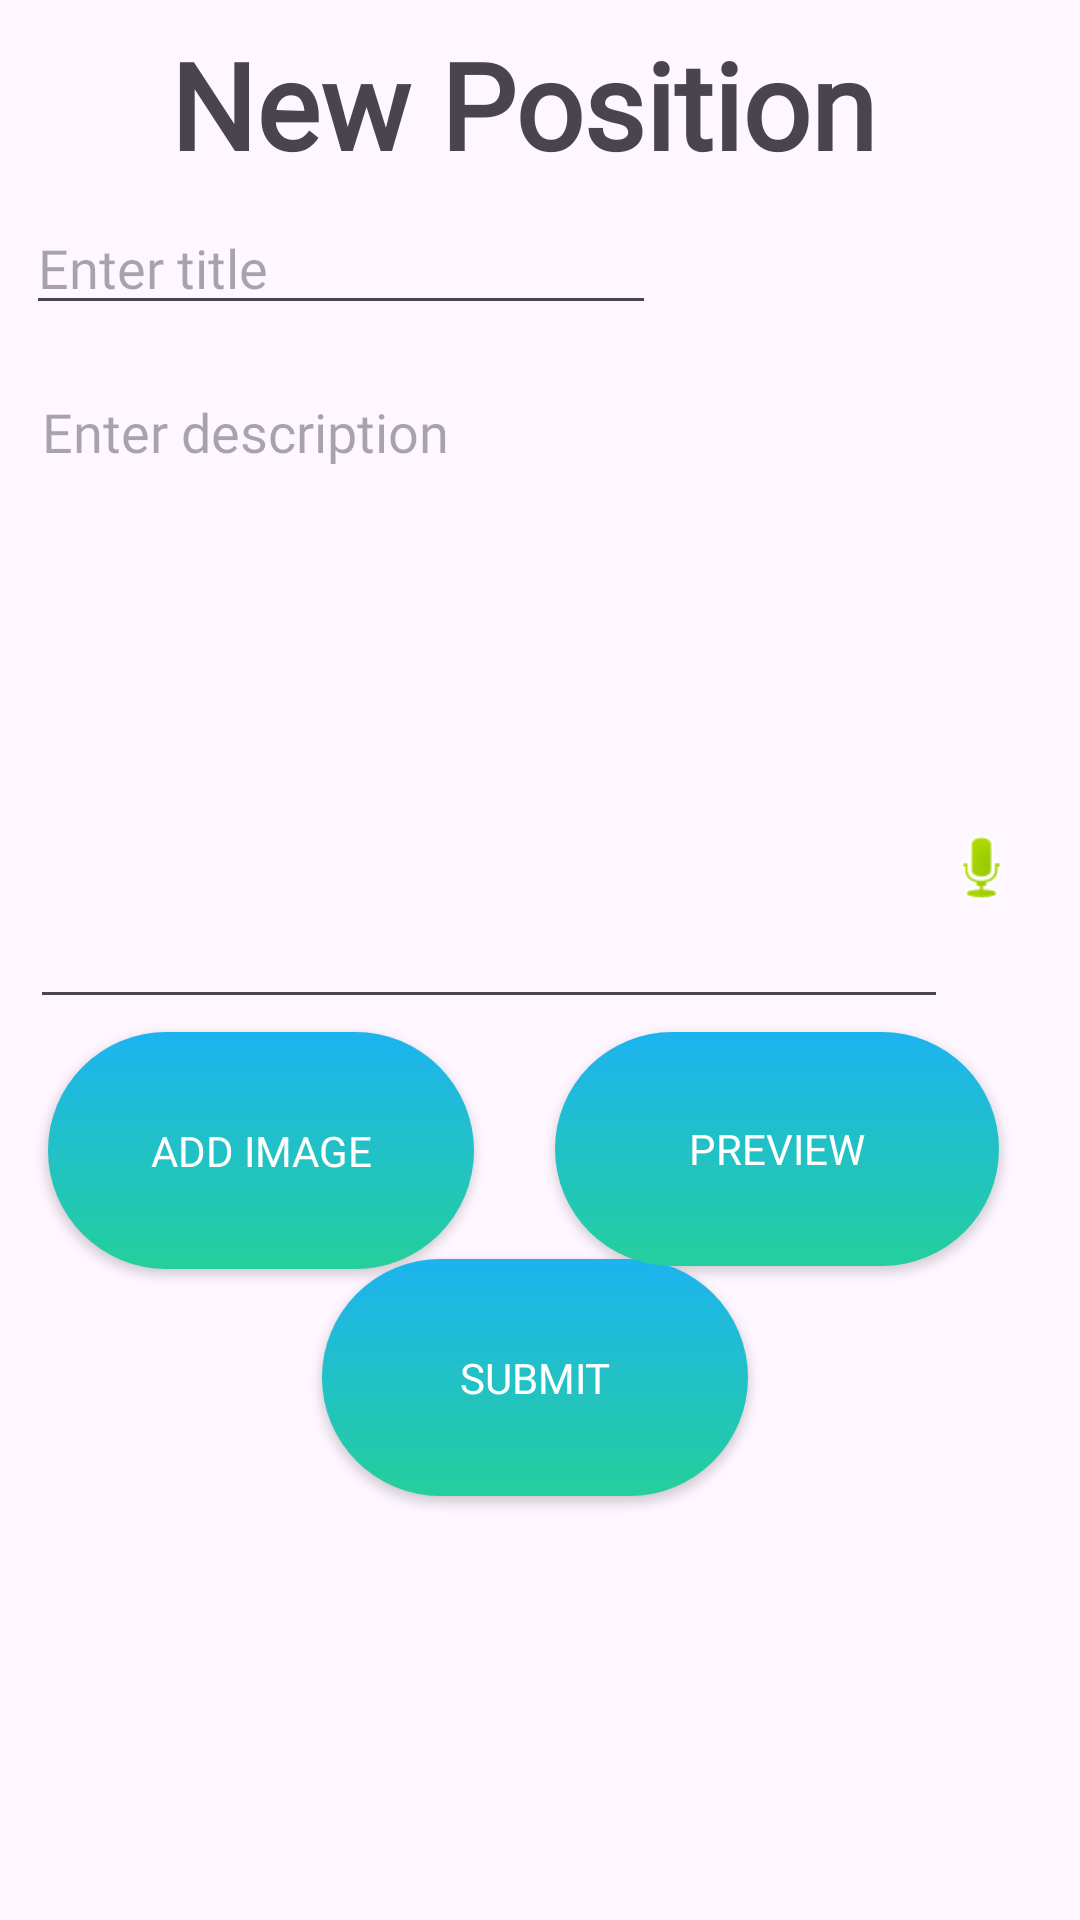

Reconstruct the res/layout file that produces this screen, plus the resources it refers to.
<!-- AndroidManifest.xml: application theme Theme.OnSiteHelper -->
<!-- res/layout/fragment_new.xml -->
<?xml version="1.0" encoding="utf-8"?>
<androidx.constraintlayout.widget.ConstraintLayout xmlns:android="http://schemas.android.com/apk/res/android"
    xmlns:app="http://schemas.android.com/apk/res-auto"
    xmlns:tools="http://schemas.android.com/tools"
    android:layout_width="match_parent"
    android:layout_height="match_parent"
    tools:context=".project.ui.newposition.NewPositionFragment">

    <TextView
        android:id="@+id/text_dashboard"
        android:layout_width="333dp"
        android:layout_height="56dp"
        android:layout_marginStart="8dp"
        android:layout_marginTop="8dp"
        android:layout_marginEnd="8dp"
        android:fontFamily="@font/montserrat_semibold"
        android:text="New Position"
        android:textAlignment="center"
        android:textSize="40sp"
        android:textStyle="bold"
        app:layout_constraintBottom_toBottomOf="parent"
        app:layout_constraintEnd_toEndOf="parent"
        app:layout_constraintHorizontal_bias="0.0"
        app:layout_constraintStart_toStartOf="parent"
        app:layout_constraintTop_toTopOf="parent"
        app:layout_constraintVertical_bias="0.0" />

    <EditText
        android:id="@+id/description_editText"
        android:layout_width="306dp"
        android:layout_height="218dp"
        android:ems="10"
        android:gravity="start|top"
        android:inputType="textMultiLine"
        android:hint="Enter description"
        android:fontFamily="@font/montserrat_medium"
        app:layout_constraintBottom_toBottomOf="parent"
        app:layout_constraintEnd_toEndOf="parent"
        app:layout_constraintHorizontal_bias="0.183"
        app:layout_constraintStart_toStartOf="parent"
        app:layout_constraintTop_toTopOf="parent"
        app:layout_constraintVertical_bias="0.288" />

    <Button
        android:id="@+id/cameraButton"
        android:layout_width="142dp"
        android:layout_height="79dp"
        android:background="@drawable/mybutton"
        android:fontFamily="@font/montserrat_extrabold"
        android:text="ADD IMAGE"
        android:textColor="#FFFFFF"
        app:backgroundTint="@null"
        app:layout_constraintBottom_toBottomOf="parent"
        app:layout_constraintEnd_toEndOf="parent"
        app:layout_constraintHorizontal_bias="0.073"
        app:layout_constraintStart_toStartOf="parent"
        app:layout_constraintTop_toTopOf="parent"
        app:layout_constraintVertical_bias="0.613" />

    <Button
        android:id="@+id/submitButton"
        android:layout_width="142dp"
        android:layout_height="79dp"
        android:background="@drawable/mybutton"
        android:fontFamily="@font/montserrat_extrabold"
        android:text="SUBMIT"
        android:textColor="#FFFFFF"
        app:backgroundTint="@null"
        app:layout_constraintBottom_toBottomOf="parent"
        app:layout_constraintEnd_toEndOf="parent"
        app:layout_constraintHorizontal_bias="0.493"
        app:layout_constraintStart_toStartOf="parent"
        app:layout_constraintTop_toTopOf="parent"
        app:layout_constraintVertical_bias="0.748" />

    <EditText
        android:id="@+id/title_editText"
        android:layout_width="wrap_content"
        android:layout_height="wrap_content"
        android:ems="10"
        android:fontFamily="@font/montserrat_medium"
        android:hint="Enter title"
        android:inputType="text"
        app:layout_constraintBottom_toBottomOf="parent"
        app:layout_constraintEnd_toEndOf="parent"
        app:layout_constraintHorizontal_bias="0.057"
        app:layout_constraintStart_toStartOf="parent"
        app:layout_constraintTop_toTopOf="parent"
        app:layout_constraintVertical_bias="0.112" />

    <ImageView
        android:id="@+id/speechButton"
        android:layout_width="36dp"
        android:layout_height="26dp"
        android:src="@android:drawable/presence_audio_online"
        app:layout_constraintBottom_toBottomOf="parent"
        app:layout_constraintEnd_toEndOf="parent"
        app:layout_constraintHorizontal_bias="0.955"
        app:layout_constraintStart_toStartOf="parent"
        app:layout_constraintTop_toTopOf="parent"
        app:layout_constraintVertical_bias="0.45" />

    <Button
        android:id="@+id/previewButton"
        android:layout_width="148dp"
        android:layout_height="78dp"
        android:background="@drawable/mybutton"
        android:fontFamily="@font/montserrat_extrabold"
        android:text="PREVIEW"
        android:textColor="#FFFFFF"
        app:backgroundTint="@null"
        app:layout_constraintBottom_toBottomOf="parent"
        app:layout_constraintEnd_toEndOf="parent"
        app:layout_constraintHorizontal_bias="0.872"
        app:layout_constraintStart_toStartOf="parent"
        app:layout_constraintTop_toTopOf="parent"
        app:layout_constraintVertical_bias="0.612" />
</androidx.constraintlayout.widget.ConstraintLayout>
<!-- resources referenced by this layout -->
<resources>
  <!-- drawable mybutton (drawable) -->
  <?xml version="1.0" encoding="utf-8"?>
  <shape xmlns:android="http://schemas.android.com/apk/res/android" android:shape="rectangle" >
      <corners
          android:radius="80dp"
          />
      <gradient
          android:angle="-90"
          android:startColor="#1DB3F0"
          android:endColor="#25CF9C"
          android:type="linear"
          />
  </shape>
  <style name="Theme.OnSiteHelper" parent="Base.Theme.OnSiteHelper" />
  <style name="Base.Theme.OnSiteHelper" parent="Theme.Material3.DayNight.NoActionBar">
          
          
      </style>
</resources>
